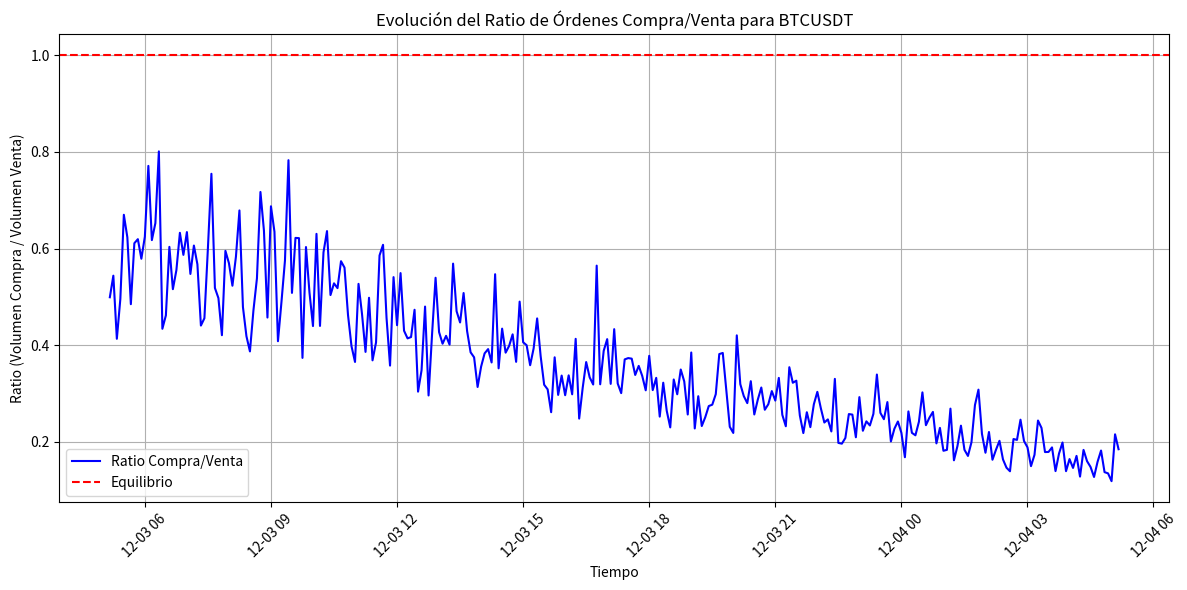
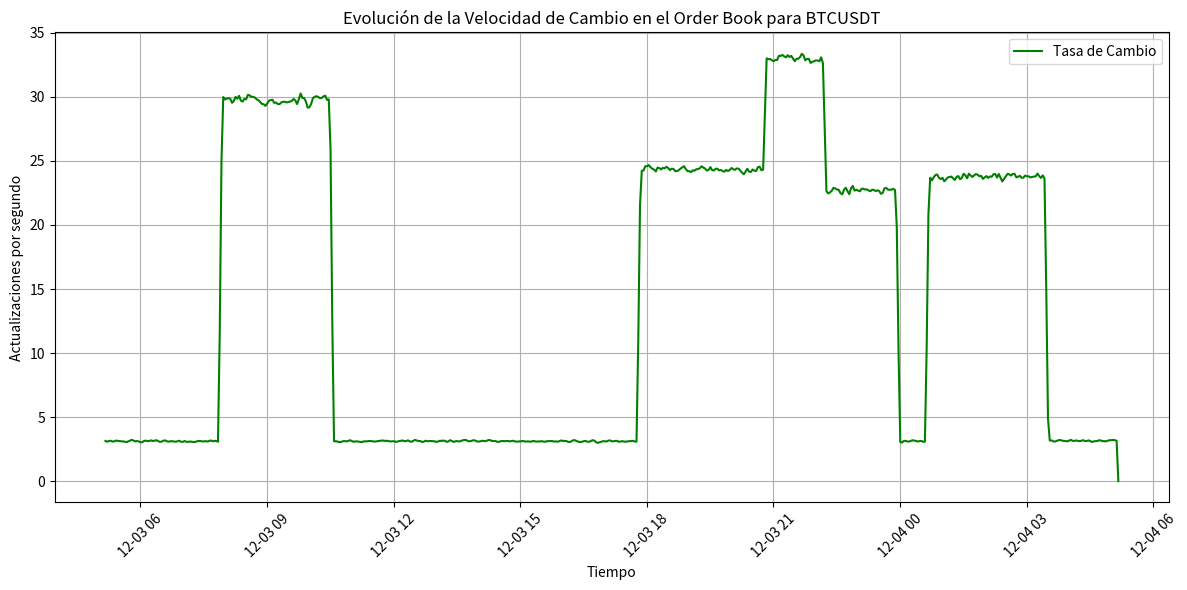
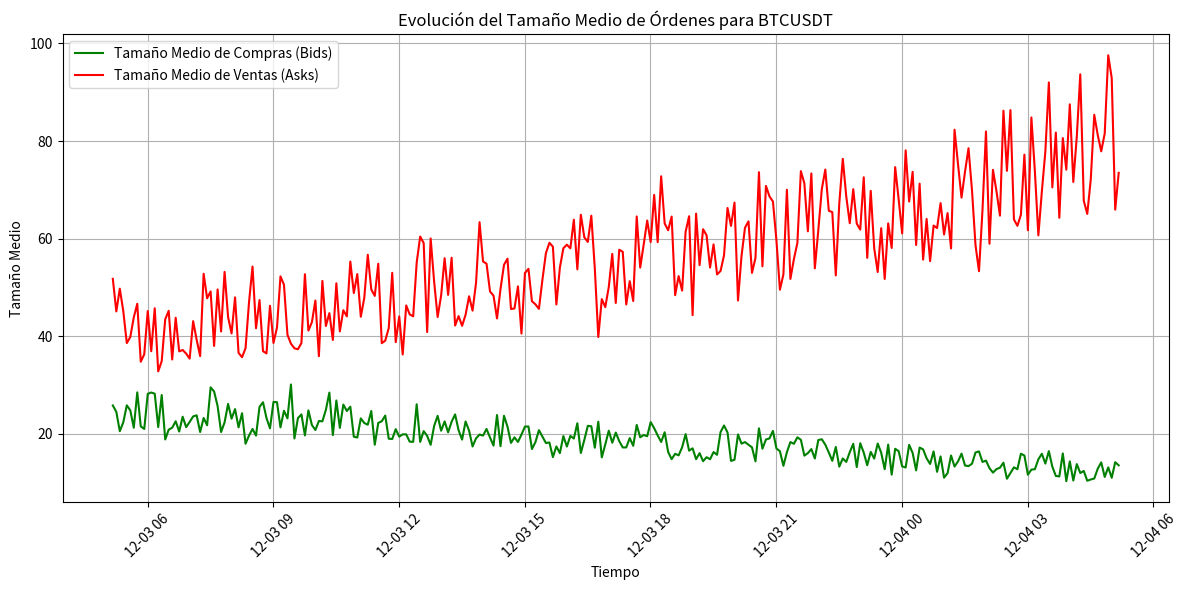
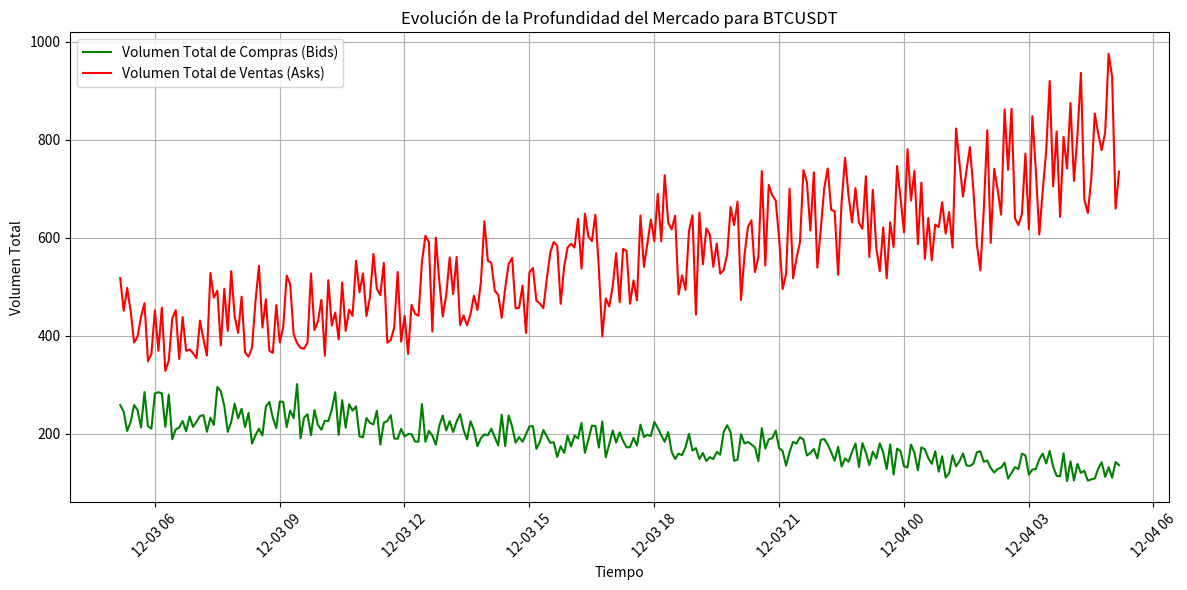
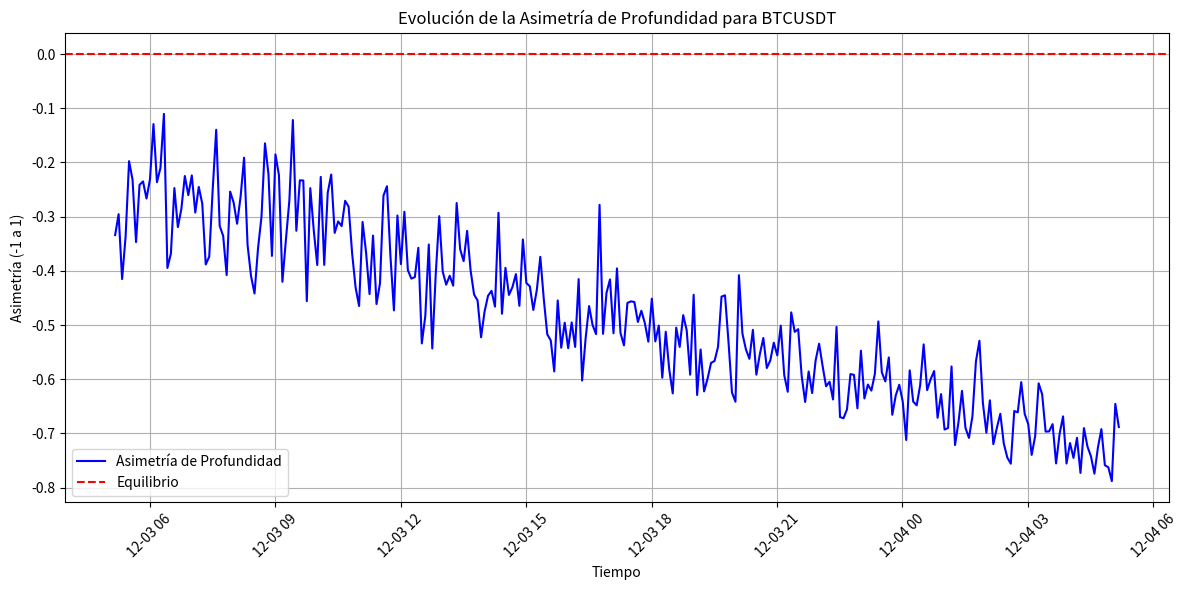
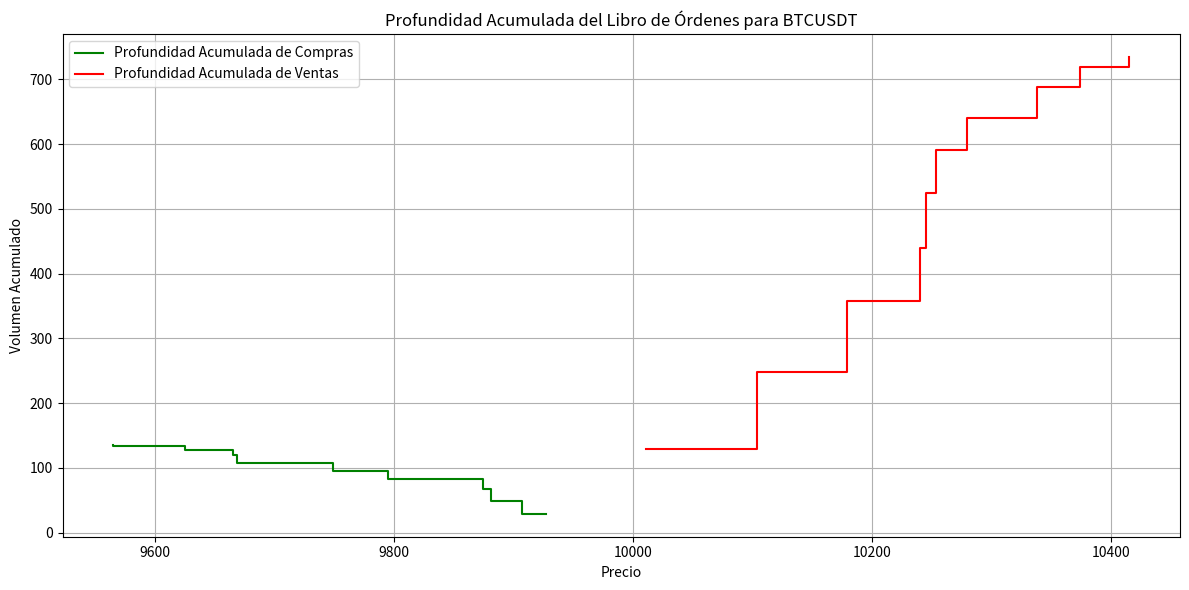
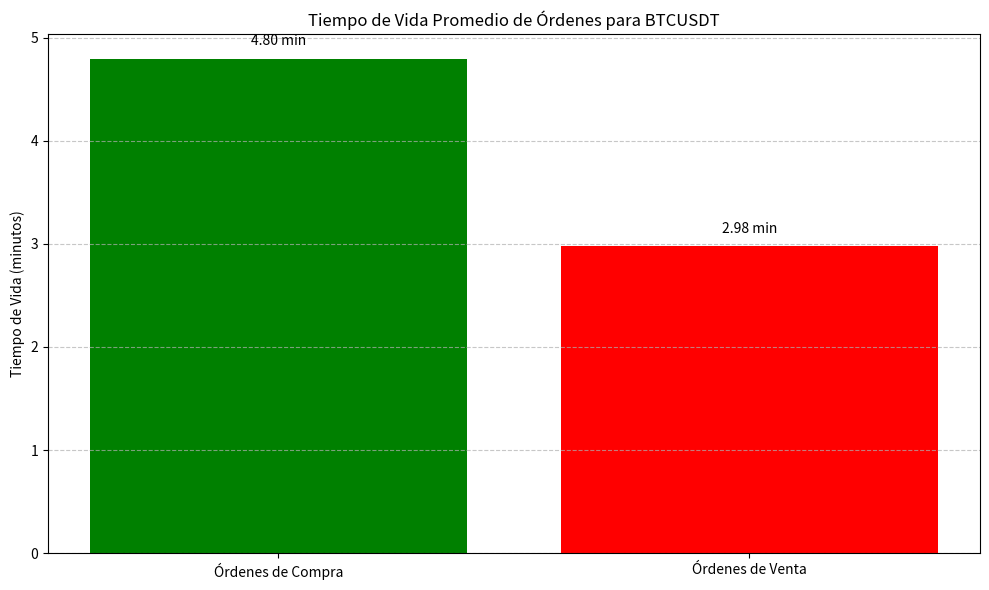
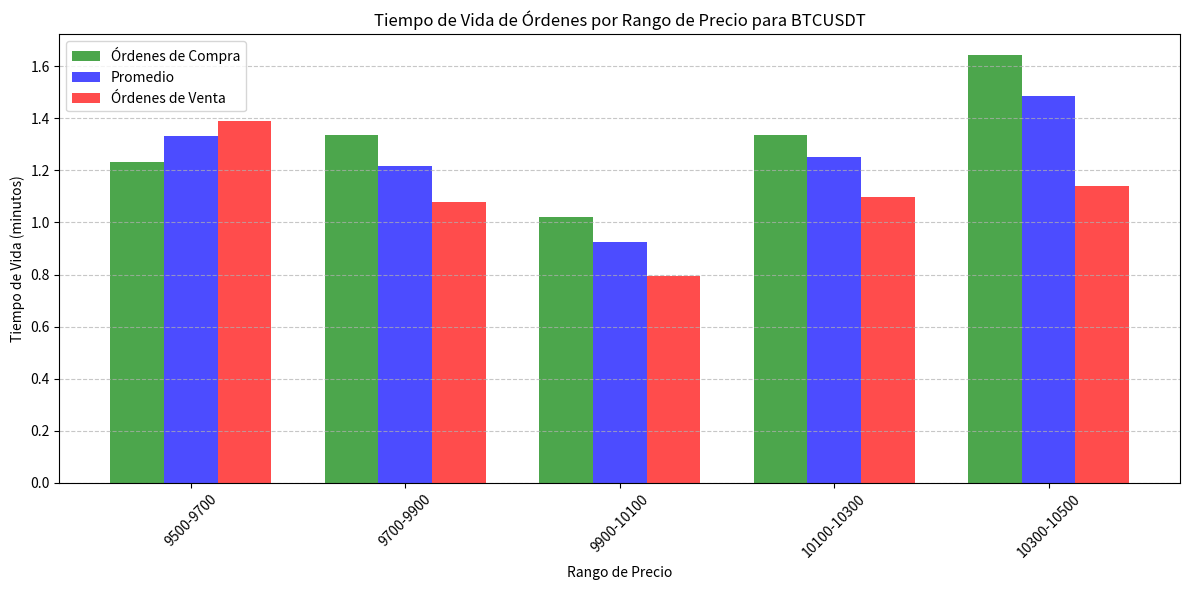

These figures' Python source, in order:
import argparse
from datetime import datetime, timedelta
import matplotlib.pyplot as plt
import numpy as np
import json
import random
import os
from typing import Dict, List, Tuple, Optional


class MockOrderBookData:
    """
    Clase para generar datos simulados del libro de órdenes para demostrar
    la funcionalidad de análisis sin necesidad de una conexión a ClickHouse.
    """
    
    def __init__(self, symbol: str, start_time: datetime, end_time: datetime, interval_minutes: int = 5):
        """
        Inicializa el generador de datos simulados.
        
        Args:
            symbol: Símbolo del par de trading
            start_time: Tiempo de inicio para la simulación
            end_time: Tiempo de fin para la simulación
            interval_minutes: Intervalo en minutos entre cada punto de datos
        """
        self.symbol = symbol
        self.start_time = start_time
        self.end_time = end_time
        self.interval_minutes = interval_minutes
        self.data = self._generate_data()
        self.updates_data = self._generate_updates_data()
    
    def _generate_data(self):
        """
        Genera datos simulados del libro de órdenes.
        
        Returns:
            Dict: Datos simulados organizados por timestamp
        """
        data = {}
        current_time = self.start_time
        
        # Parámetros base para la simulación
        base_bid_volume = random.uniform(100, 500)
        base_ask_volume = random.uniform(100, 500)
        trend = random.choice([-1, 1])  # Tendencia alcista (1) o bajista (-1)
        
        while current_time <= self.end_time:
            # Simular variaciones en los volúmenes
            time_factor = (current_time - self.start_time).total_seconds() / (self.end_time - self.start_time).total_seconds()
            trend_factor = 1 + (0.5 * trend * time_factor)
            
            # Añadir algo de ruido aleatorio
            noise_bid = random.uniform(0.8, 1.2)
            noise_ask = random.uniform(0.8, 1.2)
            
            # Calcular volúmenes para este punto de tiempo
            bid_volume = base_bid_volume * trend_factor * noise_bid
            ask_volume = base_ask_volume / trend_factor * noise_ask
            
            # Generar niveles de precios y cantidades
            num_levels = 10
            bid_prices = [random.uniform(9500, 10000) for _ in range(num_levels)]
            bid_prices.sort(reverse=True)  # Ordenar de mayor a menor (bids)
            
            ask_prices = [random.uniform(10001, 10500) for _ in range(num_levels)]
            ask_prices.sort()  # Ordenar de menor a mayor (asks)
            
            # Distribuir el volumen total entre los niveles
            bid_quantities = self._distribute_volume(bid_volume, num_levels)
            ask_quantities = self._distribute_volume(ask_volume, num_levels)
            
            # Guardar los datos para este punto de tiempo
            data[current_time] = {
                'bids_price': bid_prices,
                'bids_quantity': bid_quantities,
                'asks_price': ask_prices,
                'asks_quantity': ask_quantities,
                'last_update_id': int((current_time - datetime(1970, 1, 1)).total_seconds() * 1000)
            }
            
            # Avanzar al siguiente punto de tiempo
            current_time += timedelta(minutes=self.interval_minutes)
        
        return data
    
    def _generate_updates_data(self):
        """
        Genera datos simulados de actualizaciones del libro de órdenes.
        Simula el flujo de actualizaciones incrementales que llegarían a través del WebSocket.
        
        Returns:
            Dict: Datos de actualizaciones simulados organizados por timestamp
        """
        updates_data = {}
        
        # Generar actualizaciones con mayor granularidad (cada 1 segundo)
        current_time = self.start_time
        
        # Parámetros para simular patrones en la velocidad de cambio
        base_updates_per_second = random.uniform(2, 8)  # Nivel base de actualizaciones
        volatility_periods = []  # Períodos de alta volatilidad
        
        # Generar algunos períodos de alta volatilidad aleatoriamente
        total_duration = (self.end_time - self.start_time).total_seconds()
        num_volatility_periods = random.randint(2, 5)
        
        for _ in range(num_volatility_periods):
            start_pct = random.uniform(0.1, 0.9)
            duration_pct = random.uniform(0.05, 0.2)
            intensity = random.uniform(3, 10)  # Multiplicador de actualizaciones
            
            start_offset = total_duration * start_pct
            duration = total_duration * duration_pct
            
            volatility_periods.append({
                'start': self.start_time + timedelta(seconds=start_offset),
                'end': self.start_time + timedelta(seconds=start_offset + duration),
                'intensity': intensity
            })
        
        # Generar actualizaciones segundo a segundo
        while current_time <= self.end_time:
            # Verificar si estamos en un período de alta volatilidad
            in_volatility_period = False
            intensity_multiplier = 1.0
            
            for period in volatility_periods:
                if period['start'] <= current_time <= period['end']:
                    in_volatility_period = True
                    intensity_multiplier = period['intensity']
                    break
            
            # Calcular número de actualizaciones para este segundo
            if in_volatility_period:
                # Alta volatilidad: más actualizaciones y más variabilidad
                updates = int(base_updates_per_second * intensity_multiplier * random.uniform(0.8, 1.2))
            else:
                # Volatilidad normal
                updates = int(base_updates_per_second * random.uniform(0.7, 1.3))
            
            updates_data[current_time] = updates
            
            # Avanzar al siguiente segundo
            current_time += timedelta(seconds=1)
        
        return updates_data
    
    def _distribute_volume(self, total_volume: float, num_levels: int) -> List[float]:
        """
        Distribuye el volumen total entre varios niveles de precio,
        con más volumen en los niveles más cercanos al precio medio.
        
        Args:
            total_volume: Volumen total a distribuir
            num_levels: Número de niveles de precio
            
        Returns:
            List[float]: Lista de volúmenes distribuidos
        """
        # Crear una distribución que favorezca los primeros niveles
        weights = np.linspace(1.0, 0.1, num_levels)
        weights = weights / weights.sum()
        
        # Distribuir el volumen según los pesos
        volumes = [total_volume * w for w in weights]
        
        # Añadir algo de ruido
        volumes = [v * random.uniform(0.8, 1.2) for v in volumes]
        
        return volumes
    
    def get_snapshot(self, timestamp: datetime) -> Optional[Dict]:
        """
        Obtiene un snapshot del libro de órdenes para un timestamp específico.
        
        Args:
            timestamp: Momento específico para obtener el snapshot
            
        Returns:
            Optional[Dict]: Datos del snapshot o None si no hay datos para ese timestamp
        """
        # Encontrar el timestamp más cercano
        closest_time = min(self.data.keys(), key=lambda x: abs((x - timestamp).total_seconds()))
        
        # Si la diferencia es mayor que el intervalo, devolver None
        if abs((closest_time - timestamp).total_seconds()) > self.interval_minutes * 60:
            return None
        
        return self.data[closest_time]
    
    def get_updates_count(self, start_time: datetime, end_time: datetime) -> int:
        """
        Obtiene el número de actualizaciones del libro de órdenes en un intervalo de tiempo.
        
        Args:
            start_time: Tiempo de inicio del intervalo
            end_time: Tiempo de fin del intervalo
            
        Returns:
            int: Número de actualizaciones en el intervalo
        """
        count = 0
        
        for timestamp, updates in self.updates_data.items():
            if start_time <= timestamp <= end_time:
                count += updates
        
        return count
    
    def get_market_depth_history(self, symbol: str = None, start_time: datetime = None, end_time: datetime = None,
                               interval_minutes: int = 5, depth_levels: int = 10) -> Dict[datetime, Dict[str, float]]:
        """
        Simula el historial de profundidad del mercado a lo largo del tiempo.
        """
        # Generar datos simulados
        current_time = self.start_time
        results = {}
        
        while current_time <= self.end_time:
            # Generar datos de profundidad para este punto de tiempo
            depth_data = self.get_market_depth(symbol, current_time, depth_levels=depth_levels)
            
            # Simplificar los resultados para el historial (omitir los niveles detallados)
            simplified_metrics = {
                'total_bid_volume': depth_data['total_bid_volume'],
                'total_ask_volume': depth_data['total_ask_volume'],
                'total_volume': depth_data['total_volume'],
                'bid_vwap': depth_data['bid_vwap'],
                'ask_vwap': depth_data['ask_vwap'],
                'spread': depth_data['spread'],
                'spread_percentage': depth_data['spread_percentage'],
                'depth_asymmetry': depth_data['depth_asymmetry']
            }
            
            results[current_time] = simplified_metrics
            current_time += timedelta(minutes=interval_minutes)
        
        return results
    
    def estimate_order_lifetime(self, symbol: str = None, start_time: datetime = None, end_time: datetime = None,
                              price_levels: int = 10, min_volume_threshold: float = 0.1) -> Dict[str, float]:
        """
        Simula la estimación del tiempo de vida promedio de las órdenes en el libro de órdenes.
        """
        # Generar datos simulados
        # En un caso real, esto analizaría cómo cambian los volúmenes en niveles de precio específicos
        
        # Simular tiempos de vida diferentes para órdenes de compra y venta
        # Valores típicos: entre 30 segundos y 30 minutos (1800 segundos)
        bid_lifetimes = np.random.exponential(scale=300, size=100)  # Media de 5 minutos
        ask_lifetimes = np.random.exponential(scale=180, size=100)  # Media de 3 minutos
        
        # Limitar valores extremos
        bid_lifetimes = np.clip(bid_lifetimes, 10, 3600)  # Entre 10 segundos y 1 hora
        ask_lifetimes = np.clip(ask_lifetimes, 10, 3600)
        
        # Combinar todos los tiempos de vida
        all_lifetimes = np.concatenate([bid_lifetimes, ask_lifetimes])
        
        # Calcular estadísticas
        avg_lifetime = np.mean(all_lifetimes)
        median_lifetime = np.median(all_lifetimes)
        max_lifetime = np.max(all_lifetimes)
        min_lifetime = np.min(all_lifetimes)
        
        bid_avg_lifetime = np.mean(bid_lifetimes)
        ask_avg_lifetime = np.mean(ask_lifetimes)
        
        return {
            'avg_order_lifetime_seconds': float(avg_lifetime),
            'median_order_lifetime_seconds': float(median_lifetime),
            'max_order_lifetime_seconds': float(max_lifetime),
            'min_order_lifetime_seconds': float(min_lifetime),
            'bid_avg_lifetime_seconds': float(bid_avg_lifetime),
            'ask_avg_lifetime_seconds': float(ask_avg_lifetime),
            'total_orders_tracked': len(all_lifetimes),
            'bid_orders_tracked': len(bid_lifetimes),
            'ask_orders_tracked': len(ask_lifetimes)
        }
    
    def get_order_lifetime_by_price_range(self, symbol: str = None, start_time: datetime = None, end_time: datetime = None,
                                        price_ranges: List[Tuple[float, float]] = None) -> Dict[str, Dict[str, float]]:
        """
        Simula el análisis del tiempo de vida de las órdenes por rangos de precio.
        """
        # Si no se proporcionan rangos de precio, crear algunos simulados
        if not price_ranges:
            # Simular rangos de precio alrededor del precio medio
            mid_price = 10000.0  # Precio medio simulado
            range_size = 200.0   # Tamaño de cada rango
            
            price_ranges = [
                (mid_price - 2.5 * range_size + i * range_size, mid_price - 2.5 * range_size + (i + 1) * range_size)
                for i in range(5)
            ]
        
        results = {}
        
        # Para cada rango de precio, generar estadísticas simuladas
        for i, (min_price, max_price) in enumerate(price_ranges):
            range_name = f"range_{i+1}_{min_price:.2f}_{max_price:.2f}"
            
            # Simular tiempos de vida diferentes según la distancia al precio medio
            # Las órdenes más cercanas al precio medio tienden a tener tiempos de vida más cortos
            distance_from_mid = abs(((min_price + max_price) / 2) - 10000.0)
            scale_factor = 60 + distance_from_mid / 10  # Más lejos = más tiempo de vida
            
            # Generar tiempos de vida simulados
            bid_count = np.random.randint(50, 150)
            ask_count = np.random.randint(50, 150)
            
            bid_lifetimes = np.random.exponential(scale=scale_factor, size=bid_count)
            ask_lifetimes = np.random.exponential(scale=scale_factor * 0.8, size=ask_count)  # Ventas más rápidas
            
            # Limitar valores extremos
            bid_lifetimes = np.clip(bid_lifetimes, 5, 3600)
            ask_lifetimes = np.clip(ask_lifetimes, 5, 3600)
            
            all_lifetimes = np.concatenate([bid_lifetimes, ask_lifetimes])
            
            if len(all_lifetimes) > 0:
                avg_lifetime = np.mean(all_lifetimes)
                median_lifetime = np.median(all_lifetimes)
                bid_avg = np.mean(bid_lifetimes) if len(bid_lifetimes) > 0 else 0
                ask_avg = np.mean(ask_lifetimes) if len(ask_lifetimes) > 0 else 0
                
                results[range_name] = {
                    'min_price': float(min_price),
                    'max_price': float(max_price),
                    'avg_lifetime_seconds': float(avg_lifetime),
                    'median_lifetime_seconds': float(median_lifetime),
                    'bid_avg_lifetime_seconds': float(bid_avg),
                    'ask_avg_lifetime_seconds': float(ask_avg),
                    'total_orders': int(len(all_lifetimes)),
                    'bid_orders': int(len(bid_lifetimes)),
                    'ask_orders': int(len(ask_lifetimes))
                }
            else:
                results[range_name] = {
                    'min_price': float(min_price),
                    'max_price': float(max_price),
                    'avg_lifetime_seconds': 0.0,
                    'median_lifetime_seconds': 0.0,
                    'bid_avg_lifetime_seconds': 0.0,
                    'ask_avg_lifetime_seconds': 0.0,
                    'total_orders': 0,
                    'bid_orders': 0,
                    'ask_orders': 0
                }
        
        return results


class OrderBookAnalyzer:
    """
    Clase para realizar análisis avanzados sobre los datos del libro de órdenes (LOB).
    Esta versión trabaja con datos simulados para demostración.
    """
    
    def __init__(self, mock_data: MockOrderBookData):
        """
        Inicializa el analizador con datos simulados.
        
        Args:
            mock_data: Objeto con datos simulados del libro de órdenes
        """
        self.data = mock_data
    
    def get_buy_sell_ratio(self, timestamp: Optional[datetime] = None) -> float:
        """
        Calcula el ratio entre el volumen total de órdenes de compra (bids) y de venta (asks).
        
        Args:
            timestamp: Momento específico para el cálculo. Si es None, se usa el último snapshot disponible.
            
        Returns:
            float: Ratio de volumen de compra/venta (>1 indica más presión compradora, <1 más presión vendedora)
        """
        if timestamp is None:
            timestamp = max(self.data.data.keys())
        
        snapshot = self.data.get_snapshot(timestamp)
        if not snapshot:
            raise ValueError(f"No se encontraron datos para el timestamp {timestamp}")
        
        # Calcular el volumen total de bids (compra) y asks (venta)
        total_bid_volume = sum(float(q) for q in snapshot['bids_quantity'])
        total_ask_volume = sum(float(q) for q in snapshot['asks_quantity'])
        
        # Evitar división por cero
        if total_ask_volume == 0:
            return float('inf')  # Infinito si no hay órdenes de venta
        
        # Calcular el ratio
        buy_sell_ratio = total_bid_volume / total_ask_volume
        
        return buy_sell_ratio
    
    def get_buy_sell_ratio_history(self) -> Dict[datetime, float]:
        """
        Calcula el ratio de compra/venta para todos los puntos de tiempo disponibles.
        
        Returns:
            Dict[datetime, float]: Diccionario con timestamps como claves y ratios como valores
        """
        results = {}
        
        for timestamp in self.data.data.keys():
            try:
                ratio = self.get_buy_sell_ratio(timestamp)
                results[timestamp] = ratio
            except ValueError:
                # Si hay algún error, continuamos con el siguiente punto
                pass
        
        return results
    
    def get_imbalance_score(self, timestamp: Optional[datetime] = None, depth_levels: int = 10) -> float:
        """
        Calcula una puntuación de desequilibrio ponderada que da más importancia a las órdenes
        cercanas al precio medio.
        
        Args:
            timestamp: Momento específico para el cálculo
            depth_levels: Número de niveles de profundidad a considerar
            
        Returns:
            float: Puntuación de desequilibrio (-1 a 1, donde valores positivos indican presión compradora)
        """
        if timestamp is None:
            timestamp = max(self.data.data.keys())
        
        snapshot = self.data.get_snapshot(timestamp)
        if not snapshot:
            raise ValueError(f"No se encontraron datos para el timestamp {timestamp}")
        
        # Limitar el análisis a los primeros depth_levels niveles
        bids_quantity = snapshot['bids_quantity'][:depth_levels] if len(snapshot['bids_quantity']) > depth_levels else snapshot['bids_quantity']
        asks_quantity = snapshot['asks_quantity'][:depth_levels] if len(snapshot['asks_quantity']) > depth_levels else snapshot['asks_quantity']
        
        # Crear pesos que den más importancia a las órdenes cercanas al precio medio
        weights = np.linspace(1.0, 0.1, len(bids_quantity)) if bids_quantity else []
        
        # Calcular volúmenes ponderados
        weighted_bid_volume = sum(float(q) * w for q, w in zip(bids_quantity, weights))
        weighted_ask_volume = sum(float(q) * w for q, w in zip(asks_quantity, weights))
        
        total_volume = weighted_bid_volume + weighted_ask_volume
        
        # Evitar división por cero
        if total_volume == 0:
            return 0.0
        
        # Calcular puntuación de desequilibrio normalizada entre -1 y 1
        imbalance = (weighted_bid_volume - weighted_ask_volume) / total_volume
        
        return imbalance
    
    def get_order_book_change_rate(self, start_time: datetime, end_time: datetime, interval_seconds: int = 60) -> Dict[str, float]:
        """
        Calcula la velocidad de cambio en el libro de órdenes (número de actualizaciones por intervalo).
        
        Args:
            start_time: Tiempo de inicio para el análisis
            end_time: Tiempo de fin para el análisis
            interval_seconds: Intervalo en segundos para calcular la tasa de cambio
            
        Returns:
            Dict[str, float]: Diccionario con métricas de velocidad de cambio
        """
        # Contar el número de actualizaciones en el período especificado
        total_updates = self.data.get_updates_count(start_time, end_time)
        
        if total_updates == 0:
            raise ValueError(f"No se encontraron actualizaciones en el rango de tiempo especificado")
        
        # Calcular la duración total en segundos
        duration_seconds = (end_time - start_time).total_seconds()
        
        # Calcular actualizaciones por segundo
        updates_per_second = total_updates / duration_seconds if duration_seconds > 0 else 0
        
        # Calcular actualizaciones por intervalo
        updates_per_interval = updates_per_second * interval_seconds
        
        # Calcular el número de intervalos
        num_intervals = max(1, int(duration_seconds / interval_seconds))
        
        # Obtener estadísticas más detalladas por intervalos
        interval_stats = []
        current_start = start_time
        
        for _ in range(num_intervals):
            current_end = current_start + timedelta(seconds=interval_seconds)
            if current_end > end_time:
                current_end = end_time
                
            # Contar actualizaciones en este intervalo
            interval_count = self.data.get_updates_count(current_start, current_end)
            
            if interval_count > 0:
                interval_stats.append(interval_count)
            
            current_start = current_end
        
        # Calcular estadísticas de los intervalos
        max_updates = max(interval_stats) if interval_stats else 0
        min_updates = min(interval_stats) if interval_stats else 0
        avg_updates = sum(interval_stats) / len(interval_stats) if interval_stats else 0
        
        # Devolver resultados
        return {
            'total_updates': total_updates,
            'duration_seconds': duration_seconds,
            'updates_per_second': updates_per_second,
            'updates_per_interval': updates_per_interval,
            'max_updates_in_interval': max_updates,
            'min_updates_in_interval': min_updates,
            'avg_updates_in_interval': avg_updates,
            'num_intervals_analyzed': len(interval_stats)
        }
    
    def get_order_book_change_rate_history(self, start_time: datetime, end_time: datetime, window_minutes: int = 5) -> Dict[datetime, float]:
        """
        Calcula la velocidad de cambio en el libro de órdenes a lo largo del tiempo.
        
        Args:
            start_time: Tiempo de inicio para el análisis
            end_time: Tiempo de fin para el análisis
            window_minutes: Tamaño de la ventana deslizante en minutos
            
        Returns:
            Dict[datetime, float]: Diccionario con timestamps como claves y tasas de cambio como valores
        """
        # Convertir minutos a segundos
        window_seconds = window_minutes * 60
        
        # Calcular los puntos de tiempo para el análisis
        current_time = start_time
        results = {}
        
        while current_time <= end_time:
            window_end = current_time + timedelta(seconds=window_seconds)
            if window_end > end_time:
                window_end = end_time
            
            try:
                # Contar actualizaciones en esta ventana
                updates_count = self.data.get_updates_count(current_time, window_end)
                
                if updates_count > 0:
                    # Calcular la duración real de la ventana en segundos
                    window_duration = (window_end - current_time).total_seconds()
                    
                    # Calcular actualizaciones por segundo en esta ventana
                    updates_per_second = updates_count / window_duration if window_duration > 0 else 0
                    
                    results[current_time] = updates_per_second
            except Exception:
                # Si hay algún error, continuamos con el siguiente punto
                pass
            
            # Avanzar al siguiente punto de tiempo (con un solapamiento del 50%)
            current_time += timedelta(seconds=window_seconds // 2)
        
        return results
    
    def analyze_order_book_volatility(self, start_time: datetime, end_time: datetime, window_minutes: int = 5) -> Dict[str, float]:
        """
        Analiza la volatilidad del libro de órdenes basándose en la variación de la velocidad de cambio.
        
        Args:
            start_time: Tiempo de inicio para el análisis
            end_time: Tiempo de fin para el análisis
            window_minutes: Tamaño de la ventana deslizante en minutos
            
        Returns:
            Dict[str, float]: Diccionario con métricas de volatilidad
        """
        # Obtener el historial de tasas de cambio
        change_rate_history = self.get_order_book_change_rate_history(start_time, end_time, window_minutes)
        
        if not change_rate_history:
            raise ValueError(f"No se encontraron suficientes datos para analizar la volatilidad del libro de órdenes")
        
        # Extraer las tasas de cambio
        rates = list(change_rate_history.values())
        
        # Calcular estadísticas
        avg_rate = sum(rates) / len(rates)
        max_rate = max(rates)
        min_rate = min(rates)
        
        # Calcular la desviación estándar (medida de volatilidad)
        variance = sum((r - avg_rate) ** 2 for r in rates) / len(rates)
        std_dev = variance ** 0.5
        
        # Calcular el coeficiente de variación (volatilidad normalizada)
        cv = std_dev / avg_rate if avg_rate > 0 else 0
        
        # Calcular la tasa de cambio relativa (max/min)
        relative_change = max_rate / min_rate if min_rate > 0 else float('inf')
        
        # Devolver resultados
        return {
            'avg_updates_per_second': avg_rate,
            'max_updates_per_second': max_rate,
            'min_updates_per_second': min_rate,
            'std_dev': std_dev,
            'coefficient_of_variation': cv,
            'relative_change': relative_change,
            'num_windows_analyzed': len(rates)
        }
    
    def get_average_order_size(self, timestamp: Optional[datetime] = None, side: str = 'both') -> Dict[str, float]:
        """
        Calcula el tamaño medio de las órdenes en el libro de órdenes.
        
        Args:
            timestamp: Momento específico para el cálculo. Si es None, se usa el último snapshot disponible.
            side: Lado del libro a analizar ('bid', 'ask', o 'both')
            
        Returns:
            Dict[str, float]: Diccionario con tamaños medios de órdenes para cada lado
        """
        if timestamp is None:
            timestamp = max(self.data.data.keys())
        
        snapshot = self.data.get_snapshot(timestamp)
        if not snapshot:
            raise ValueError(f"No se encontraron datos para el timestamp {timestamp}")
        
        # Calcular tamaño medio de órdenes de compra (bids)
        bid_avg_size = 0
        if side in ['bid', 'both'] and snapshot['bids_quantity']:
            bid_avg_size = sum(float(q) for q in snapshot['bids_quantity']) / len(snapshot['bids_quantity'])
        
        # Calcular tamaño medio de órdenes de venta (asks)
        ask_avg_size = 0
        if side in ['ask', 'both'] and snapshot['asks_quantity']:
            ask_avg_size = sum(float(q) for q in snapshot['asks_quantity']) / len(snapshot['asks_quantity'])
        
        # Calcular tamaño medio combinado si se solicitan ambos lados
        combined_avg_size = 0
        if side == 'both' and (snapshot['bids_quantity'] or snapshot['asks_quantity']):
            total_quantity = sum(float(q) for q in snapshot['bids_quantity']) + sum(float(q) for q in snapshot['asks_quantity'])
            total_orders = len(snapshot['bids_quantity']) + len(snapshot['asks_quantity'])
            combined_avg_size = total_quantity / total_orders if total_orders > 0 else 0
        
        # Devolver resultados
        return {
            'bid_avg_size': bid_avg_size,
            'ask_avg_size': ask_avg_size,
            'combined_avg_size': combined_avg_size
        }
    
    def get_average_order_size_history(self, side: str = 'both') -> Dict[datetime, Dict[str, float]]:
        """
        Calcula el tamaño medio de las órdenes a lo largo del tiempo.
        
        Args:
            side: Lado del libro a analizar ('bid', 'ask', o 'both')
            
        Returns:
            Dict[datetime, Dict[str, float]]: Diccionario con timestamps como claves y tamaños medios como valores
        """
        results = {}
        
        for timestamp in self.data.data.keys():
            try:
                avg_sizes = self.get_average_order_size(timestamp, side)
                results[timestamp] = avg_sizes
            except ValueError:
                # Si hay algún error, continuamos con el siguiente punto
                pass
        
        return results
    
    def get_market_depth(self, timestamp: Optional[datetime] = None, depth_levels: int = 10) -> Dict[str, float]:
        """
        Calcula la profundidad del mercado, que es el volumen total de órdenes
        en el libro de órdenes a diferentes niveles de precio.
        
        Args:
            timestamp: Momento específico para el cálculo. Si es None, se usa el último snapshot disponible.
            depth_levels: Número de niveles de profundidad a considerar
            
        Returns:
            Dict[str, float]: Diccionario con métricas de profundidad del mercado
        """
        if timestamp is None:
            timestamp = max(self.data.data.keys())
        
        snapshot = self.data.get_snapshot(timestamp)
        if not snapshot:
            raise ValueError(f"No se encontraron datos para el timestamp {timestamp}")
        
        # Limitar el análisis a los primeros depth_levels niveles
        bids_price = snapshot['bids_price'][:depth_levels] if len(snapshot['bids_price']) > depth_levels else snapshot['bids_price']
        bids_quantity = snapshot['bids_quantity'][:depth_levels] if len(snapshot['bids_quantity']) > depth_levels else snapshot['bids_quantity']
        asks_price = snapshot['asks_price'][:depth_levels] if len(snapshot['asks_price']) > depth_levels else snapshot['asks_price']
        asks_quantity = snapshot['asks_quantity'][:depth_levels] if len(snapshot['asks_quantity']) > depth_levels else snapshot['asks_quantity']
        
        # Calcular el volumen total en los niveles especificados
        total_bid_volume = sum(float(q) for q in bids_quantity)
        total_ask_volume = sum(float(q) for q in asks_quantity)
        total_volume = total_bid_volume + total_ask_volume
        
        # Calcular el precio medio ponderado por volumen (VWAP) para bids y asks
        bid_vwap = sum(float(p) * float(q) for p, q in zip(bids_price, bids_quantity)) / total_bid_volume if total_bid_volume > 0 else 0
        ask_vwap = sum(float(p) * float(q) for p, q in zip(asks_price, asks_quantity)) / total_ask_volume if total_ask_volume > 0 else 0
        
        # Calcular el spread medio (diferencia entre el mejor precio de compra y venta)
        best_bid = float(bids_price[0]) if bids_price else 0
        best_ask = float(asks_price[0]) if asks_price else 0
        spread = best_ask - best_bid if best_bid > 0 and best_ask > 0 else 0
        spread_percentage = (spread / best_bid) * 100 if best_bid > 0 else 0
        
        # Calcular la profundidad acumulada a diferentes niveles
        bid_depth_levels = {}
        ask_depth_levels = {}
        
        # Profundidad acumulada para bids
        cumulative_bid_volume = 0
        for i, (price, quantity) in enumerate(zip(bids_price, bids_quantity)):
            level = i + 1
            cumulative_bid_volume += float(quantity)
            bid_depth_levels[f"level_{level}"] = {
                "price": float(price),
                "volume": float(quantity),
                "cumulative_volume": cumulative_bid_volume
            }
        
        # Profundidad acumulada para asks
        cumulative_ask_volume = 0
        for i, (price, quantity) in enumerate(zip(asks_price, asks_quantity)):
            level = i + 1
            cumulative_ask_volume += float(quantity)
            ask_depth_levels[f"level_{level}"] = {
                "price": float(price),
                "volume": float(quantity),
                "cumulative_volume": cumulative_ask_volume
            }
        
        # Calcular la asimetría de la profundidad (qué lado tiene más volumen)
        depth_asymmetry = (total_bid_volume - total_ask_volume) / (total_bid_volume + total_ask_volume) if (total_bid_volume + total_ask_volume) > 0 else 0
        
        # Devolver resultados
        return {
            'total_bid_volume': total_bid_volume,
            'total_ask_volume': total_ask_volume,
            'total_volume': total_volume,
            'bid_vwap': bid_vwap,
            'ask_vwap': ask_vwap,
            'best_bid': best_bid,
            'best_ask': best_ask,
            'spread': spread,
            'spread_percentage': spread_percentage,
            'depth_asymmetry': depth_asymmetry,
            'bid_depth_levels': bid_depth_levels,
            'ask_depth_levels': ask_depth_levels
        }
    
    def get_market_depth_history(self, depth_levels: int = 10) -> Dict[datetime, Dict[str, float]]:
        """
        Calcula la profundidad del mercado a lo largo del tiempo.
        
        Args:
            depth_levels: Número de niveles de profundidad a considerar
            
        Returns:
            Dict[datetime, Dict[str, float]]: Diccionario con timestamps como claves y métricas de profundidad como valores
        """
        results = {}
        
        for timestamp in self.data.data.keys():
            try:
                depth_metrics = self.get_market_depth(timestamp, depth_levels)
                
                # Simplificar los resultados para el historial (omitir los niveles detallados)
                simplified_metrics = {
                    'total_bid_volume': depth_metrics['total_bid_volume'],
                    'total_ask_volume': depth_metrics['total_ask_volume'],
                    'total_volume': depth_metrics['total_volume'],
                    'bid_vwap': depth_metrics['bid_vwap'],
                    'ask_vwap': depth_metrics['ask_vwap'],
                    'spread': depth_metrics['spread'],
                    'spread_percentage': depth_metrics['spread_percentage'],
                    'depth_asymmetry': depth_metrics['depth_asymmetry']
                }
                
                results[timestamp] = simplified_metrics
            except ValueError:
                # Si hay algún error, continuamos con el siguiente punto
                pass
        
        return results
    
    def get_order_lifetime(self, symbol: str = None, start_time: datetime = None, end_time: datetime = None,
                          price_levels: int = 10, min_volume_threshold: float = 0.1) -> Dict[str, float]:
        """
        Simula la estimación del tiempo de vida promedio de las órdenes en el libro de órdenes.
        """
        return self.data.estimate_order_lifetime(symbol, start_time, end_time, price_levels, min_volume_threshold)
    
    def get_order_lifetime_by_price_range(self, symbol: str = None, start_time: datetime = None, end_time: datetime = None,
                                        price_ranges: List[Tuple[float, float]] = None) -> Dict[str, Dict[str, float]]:
        """
        Simula el análisis del tiempo de vida de las órdenes por rangos de precio.
        """
        return self.data.get_order_lifetime_by_price_range(symbol, start_time, end_time, price_ranges)


def save_results_to_file(symbol: str, ratio_history: Dict[datetime, float], imbalance: float, 
                        change_rate_stats: Dict[str, float], volatility: Dict[str, float],
                        avg_order_sizes: Dict[str, float] = None, market_depth: Dict[str, float] = None,
                        order_lifetime: Dict[str, float] = None, lifetime_by_price: Dict[str, Dict[str, float]] = None):
    """
    Guarda los resultados del análisis en un archivo JSON.
    
    Args:
        symbol: Símbolo del par de trading
        ratio_history: Historial de ratios de compra/venta
        imbalance: Puntuación de desequilibrio actual
        change_rate_stats: Estadísticas de velocidad de cambio
        volatility: Estadísticas de volatilidad
        avg_order_sizes: Tamaños medios de órdenes (opcional)
        market_depth: Métricas de profundidad del mercado (opcional)
        order_lifetime: Métricas de tiempo de vida de las órdenes (opcional)
        lifetime_by_price: Métricas de tiempo de vida por rango de precio (opcional)
    """
    # Convertir los timestamps a strings para poder serializarlos
    ratio_history_str = {ts.isoformat(): val for ts, val in ratio_history.items()}
    
    results = {
        'symbol': symbol,
        'timestamp': datetime.utcnow().isoformat(),
        'buy_sell_ratio_history': ratio_history_str,
        'current_imbalance_score': imbalance,
        'order_book_change_rate': change_rate_stats,
        'order_book_volatility': volatility
    }
    
    if avg_order_sizes:
        results['average_order_sizes'] = avg_order_sizes
    
    if market_depth:
        # Eliminar los niveles detallados para el archivo JSON (son muy extensos)
        simplified_depth = {k: v for k, v in market_depth.items() if k not in ['bid_depth_levels', 'ask_depth_levels']}
        results['market_depth'] = simplified_depth
    
    if order_lifetime:
        results['order_lifetime'] = order_lifetime
    
    if lifetime_by_price:
        results['order_lifetime_by_price'] = lifetime_by_price
    
    # Crear directorio de resultados si no existe
    os.makedirs('results', exist_ok=True)
    
    # Guardar en un archivo con timestamp
    filename = f"results/analysis_{symbol}_{datetime.utcnow().strftime('%Y%m%d_%H%M%S')}.json"
    
    with open(filename, 'w') as f:
        json.dump(results, f, indent=2)
    
    print(f"Resultados guardados en {filename}")


def main():
    parser = argparse.ArgumentParser(description='Análisis del libro de órdenes de Binance')
    parser.add_argument('--symbol', type=str, default='BTCUSDT', help='Símbolo del par de trading')
    parser.add_argument('--days', type=int, default=1, help='Número de días para el análisis histórico')
    args = parser.parse_args()
    
    # Configurar el período de tiempo para el análisis
    end_time = datetime.utcnow()
    start_time = end_time - timedelta(days=args.days)
    
    print(f"Analizando datos para {args.symbol} desde {start_time} hasta {end_time}")
    
    # Crear datos simulados para la demostración
    mock_data = MockOrderBookData(
        symbol=args.symbol,
        start_time=start_time,
        end_time=end_time,
        interval_minutes=5
    )
    
    # Crear el analizador
    analyzer = OrderBookAnalyzer(mock_data)
    
    # 1. Análisis del Ratio de Órdenes Compra/Venta
    print("\n=== Análisis del Ratio de Órdenes Compra/Venta ===")
    
    # Calcular el ratio actual
    current_ratio = analyzer.get_buy_sell_ratio()
    print(f"Ratio actual de compra/venta: {current_ratio:.4f}")
    
    if current_ratio > 1:
        print(f"Interpretación: Hay {current_ratio:.2f}x más volumen en órdenes de compra que de venta")
        print("Esto indica una presión compradora en el mercado.")
    else:
        print(f"Interpretación: Hay {1/current_ratio:.2f}x más volumen en órdenes de venta que de compra")
        print("Esto indica una presión vendedora en el mercado.")
    
    # Calcular el historial de ratios
    ratio_history = analyzer.get_buy_sell_ratio_history()
    
    # Calcular la puntuación de desequilibrio
    imbalance = analyzer.get_imbalance_score()
    print(f"\nPuntuación de desequilibrio: {imbalance:.4f}")
    print("(Un valor positivo indica presión compradora, negativo indica presión vendedora)")
    
    # Visualizar el historial de ratios
    timestamps = list(ratio_history.keys())
    ratios = list(ratio_history.values())
    
    plt.figure(figsize=(12, 6))
    plt.plot(timestamps, ratios, 'b-', label='Ratio Compra/Venta')
    plt.axhline(y=1.0, color='r', linestyle='--', label='Equilibrio')
    plt.title(f'Evolución del Ratio de Órdenes Compra/Venta para {args.symbol}')
    plt.xlabel('Tiempo')
    plt.ylabel('Ratio (Volumen Compra / Volumen Venta)')
    plt.grid(True)
    plt.legend()
    plt.xticks(rotation=45)
    plt.tight_layout()
    
    # Guardar la gráfica
    os.makedirs('results', exist_ok=True)
    plt.savefig(f'results/buy_sell_ratio_{args.symbol}.png')
    print(f"Gráfica guardada en results/buy_sell_ratio_{args.symbol}.png")
    
    # 2. Análisis de la Velocidad de Cambio en el Order Book
    print("\n=== Análisis de la Velocidad de Cambio en el Order Book ===")
    
    # Calcular estadísticas de velocidad de cambio
    change_rate_stats = analyzer.get_order_book_change_rate(start_time, end_time)
    
    print(f"Total de actualizaciones: {change_rate_stats['total_updates']}")
    print(f"Duración del análisis: {change_rate_stats['duration_seconds']:.1f} segundos")
    print(f"Actualizaciones por segundo: {change_rate_stats['updates_per_second']:.2f}")
    print(f"Actualizaciones por minuto: {change_rate_stats['updates_per_second'] * 60:.2f}")
    
    print("\nEstadísticas por intervalos de 60 segundos:")
    print(f"Máximo de actualizaciones en un intervalo: {change_rate_stats['max_updates_in_interval']}")
    print(f"Mínimo de actualizaciones en un intervalo: {change_rate_stats['min_updates_in_interval']}")
    print(f"Promedio de actualizaciones por intervalo: {change_rate_stats['avg_updates_in_interval']:.2f}")
    
    # Obtener el historial de tasas de cambio
    window_minutes = 5
    change_rate_history = analyzer.get_order_book_change_rate_history(start_time, end_time, window_minutes)
    
    # Visualizar el historial de tasas de cambio
    cr_timestamps = list(change_rate_history.keys())
    cr_rates = list(change_rate_history.values())
    
    plt.figure(figsize=(12, 6))
    plt.plot(cr_timestamps, cr_rates, 'g-', label='Tasa de Cambio')
    plt.title(f'Evolución de la Velocidad de Cambio en el Order Book para {args.symbol}')
    plt.xlabel('Tiempo')
    plt.ylabel('Actualizaciones por segundo')
    plt.grid(True)
    plt.legend()
    plt.xticks(rotation=45)
    plt.tight_layout()
    
    # Guardar la gráfica
    plt.savefig(f'results/change_rate_{args.symbol}.png')
    print(f"Gráfica guardada en results/change_rate_{args.symbol}.png")
    
    # Analizar la volatilidad
    volatility = analyzer.analyze_order_book_volatility(start_time, end_time, window_minutes)
    
    print("\nAnálisis de volatilidad del libro de órdenes:")
    print(f"Tasa promedio de actualizaciones: {volatility['avg_updates_per_second']:.2f} por segundo")
    print(f"Desviación estándar: {volatility['std_dev']:.2f}")
    print(f"Coeficiente de variación: {volatility['coefficient_of_variation']:.2f}")
    print(f"Cambio relativo (max/min): {volatility['relative_change']:.2f}x")
    
    # 3. Análisis del Tamaño Medio de Órdenes
    print("\n=== Análisis del Tamaño Medio de Órdenes ===")
    
    # Calcular tamaños medios actuales
    avg_sizes = analyzer.get_average_order_size()
    
    print(f"Tamaño medio de órdenes de compra (bids): {avg_sizes['bid_avg_size']:.2f}")
    print(f"Tamaño medio de órdenes de venta (asks): {avg_sizes['ask_avg_size']:.2f}")
    print(f"Tamaño medio combinado: {avg_sizes['combined_avg_size']:.2f}")
    
    # Calcular el historial de tamaños medios
    size_history = analyzer.get_average_order_size_history()
    
    # Extraer datos para la visualización
    size_timestamps = list(size_history.keys())
    bid_sizes = [data['bid_avg_size'] for data in size_history.values()]
    ask_sizes = [data['ask_avg_size'] for data in size_history.values()]
    
    # Visualizar el historial de tamaños medios
    plt.figure(figsize=(12, 6))
    plt.plot(size_timestamps, bid_sizes, 'g-', label='Tamaño Medio de Compras (Bids)')
    plt.plot(size_timestamps, ask_sizes, 'r-', label='Tamaño Medio de Ventas (Asks)')
    plt.title(f'Evolución del Tamaño Medio de Órdenes para {args.symbol}')
    plt.xlabel('Tiempo')
    plt.ylabel('Tamaño Medio')
    plt.grid(True)
    plt.legend()
    plt.xticks(rotation=45)
    plt.tight_layout()
    
    # Guardar la gráfica
    plt.savefig(f'results/avg_order_size_{args.symbol}.png')
    print(f"Gráfica guardada en results/avg_order_size_{args.symbol}.png")
    
    # Calcular la relación entre tamaños de compra y venta
    size_ratio = avg_sizes['bid_avg_size'] / avg_sizes['ask_avg_size'] if avg_sizes['ask_avg_size'] > 0 else float('inf')
    print(f"\nRelación entre tamaño medio de compras y ventas: {size_ratio:.2f}")
    
    if size_ratio > 1:
        print(f"Las órdenes de compra son en promedio {size_ratio:.2f}x más grandes que las de venta")
        print("Esto puede indicar que los compradores están más convencidos o son más agresivos.")
    elif size_ratio < 1:
        print(f"Las órdenes de venta son en promedio {1/size_ratio:.2f}x más grandes que las de compra")
        print("Esto puede indicar que los vendedores están más convencidos o son más agresivos.")
    else:
        print("Los tamaños de órdenes de compra y venta son similares.")
    
    # 4. Análisis de la Profundidad del Mercado
    print("\n=== Análisis de la Profundidad del Mercado ===")
    
    # Calcular métricas de profundidad del mercado
    depth_levels = 10
    market_depth = analyzer.get_market_depth(depth_levels=depth_levels)
    
    print(f"Volumen total de órdenes de compra (bids): {market_depth['total_bid_volume']:.2f}")
    print(f"Volumen total de órdenes de venta (asks): {market_depth['total_ask_volume']:.2f}")
    print(f"Volumen total combinado: {market_depth['total_volume']:.2f}")
    
    print(f"\nMejor precio de compra (bid): {market_depth['best_bid']:.2f}")
    print(f"Mejor precio de venta (ask): {market_depth['best_ask']:.2f}")
    print(f"Spread: {market_depth['spread']:.2f} ({market_depth['spread_percentage']:.2f}%)")
    
    print(f"\nPrecio medio ponderado por volumen (VWAP) de compra: {market_depth['bid_vwap']:.2f}")
    print(f"Precio medio ponderado por volumen (VWAP) de venta: {market_depth['ask_vwap']:.2f}")
    
    print(f"\nAsimetría de profundidad: {market_depth['depth_asymmetry']:.4f}")
    print("(Un valor positivo indica mayor volumen en el lado de compra, negativo en el lado de venta)")
    
    # Calcular el historial de profundidad del mercado
    depth_history = analyzer.get_market_depth_history(depth_levels=depth_levels)
    
    # Extraer datos para la visualización
    depth_timestamps = list(depth_history.keys())
    bid_volumes = [data['total_bid_volume'] for data in depth_history.values()]
    ask_volumes = [data['total_ask_volume'] for data in depth_history.values()]
    asymmetry = [data['depth_asymmetry'] for data in depth_history.values()]
    
    # Visualizar el historial de volúmenes
    plt.figure(figsize=(12, 6))
    plt.plot(depth_timestamps, bid_volumes, 'g-', label='Volumen Total de Compras (Bids)')
    plt.plot(depth_timestamps, ask_volumes, 'r-', label='Volumen Total de Ventas (Asks)')
    plt.title(f'Evolución de la Profundidad del Mercado para {args.symbol}')
    plt.xlabel('Tiempo')
    plt.ylabel('Volumen Total')
    plt.grid(True)
    plt.legend()
    plt.xticks(rotation=45)
    plt.tight_layout()
    
    # Guardar la gráfica
    plt.savefig(f'results/market_depth_volume_{args.symbol}.png')
    print(f"Gráfica guardada en results/market_depth_volume_{args.symbol}.png")
    
    # Visualizar el historial de asimetría de profundidad
    plt.figure(figsize=(12, 6))
    plt.plot(depth_timestamps, asymmetry, 'b-', label='Asimetría de Profundidad')
    plt.axhline(y=0.0, color='r', linestyle='--', label='Equilibrio')
    plt.title(f'Evolución de la Asimetría de Profundidad para {args.symbol}')
    plt.xlabel('Tiempo')
    plt.ylabel('Asimetría (-1 a 1)')
    plt.grid(True)
    plt.legend()
    plt.xticks(rotation=45)
    plt.tight_layout()
    
    # Guardar la gráfica
    plt.savefig(f'results/market_depth_asymmetry_{args.symbol}.png')
    print(f"Gráfica guardada en results/market_depth_asymmetry_{args.symbol}.png")
    
    # Visualizar la profundidad acumulada (para el último snapshot)
    bid_levels = market_depth['bid_depth_levels']
    ask_levels = market_depth['ask_depth_levels']
    
    bid_prices = [level_data['price'] for level_data in bid_levels.values()]
    bid_cum_volumes = [level_data['cumulative_volume'] for level_data in bid_levels.values()]
    
    ask_prices = [level_data['price'] for level_data in ask_levels.values()]
    ask_cum_volumes = [level_data['cumulative_volume'] for level_data in ask_levels.values()]
    
    plt.figure(figsize=(12, 6))
    plt.step(bid_prices, bid_cum_volumes, 'g-', where='post', label='Profundidad Acumulada de Compras')
    plt.step(ask_prices, ask_cum_volumes, 'r-', where='post', label='Profundidad Acumulada de Ventas')
    plt.title(f'Profundidad Acumulada del Libro de Órdenes para {args.symbol}')
    plt.xlabel('Precio')
    plt.ylabel('Volumen Acumulado')
    plt.grid(True)
    plt.legend()
    plt.tight_layout()
    
    # Guardar la gráfica
    plt.savefig(f'results/market_depth_cumulative_{args.symbol}.png')
    print(f"Gráfica guardada en results/market_depth_cumulative_{args.symbol}.png")
    
    # 5. Análisis del Tiempo de Vida de las Órdenes
    print("\n=== Análisis del Tiempo de Vida de las Órdenes ===")
    
    # Calcular estadísticas de tiempo de vida
    order_lifetime = analyzer.get_order_lifetime()
    
    print(f"Tiempo de vida promedio de las órdenes: {order_lifetime['avg_order_lifetime_seconds']:.2f} segundos")
    print(f"Tiempo de vida mediano: {order_lifetime['median_order_lifetime_seconds']:.2f} segundos")
    print(f"Tiempo de vida máximo: {order_lifetime['max_order_lifetime_seconds']:.2f} segundos")
    print(f"Tiempo de vida mínimo: {order_lifetime['min_order_lifetime_seconds']:.2f} segundos")
    
    print(f"\nTiempo de vida promedio de órdenes de compra: {order_lifetime['bid_avg_lifetime_seconds']:.2f} segundos")
    print(f"Tiempo de vida promedio de órdenes de venta: {order_lifetime['ask_avg_lifetime_seconds']:.2f} segundos")
    
    print(f"\nTotal de órdenes analizadas: {order_lifetime['total_orders_tracked']}")
    print(f"Órdenes de compra analizadas: {order_lifetime['bid_orders_tracked']}")
    print(f"Órdenes de venta analizadas: {order_lifetime['ask_orders_tracked']}")
    
    # Convertir segundos a minutos para mejor visualización
    bid_lifetime_min = order_lifetime['bid_avg_lifetime_seconds'] / 60
    ask_lifetime_min = order_lifetime['ask_avg_lifetime_seconds'] / 60
    
    # Visualizar la comparación de tiempos de vida entre compras y ventas
    plt.figure(figsize=(10, 6))
    bars = plt.bar(['Órdenes de Compra', 'Órdenes de Venta'], 
                  [bid_lifetime_min, ask_lifetime_min],
                  color=['green', 'red'])
    
    # Añadir etiquetas con los valores
    for bar in bars:
        height = bar.get_height()
        plt.text(bar.get_x() + bar.get_width()/2., height + 0.1,
                f'{height:.2f} min', ha='center', va='bottom')
    
    plt.title(f'Tiempo de Vida Promedio de Órdenes para {args.symbol}')
    plt.ylabel('Tiempo de Vida (minutos)')
    plt.grid(axis='y', linestyle='--', alpha=0.7)
    plt.tight_layout()
    
    # Guardar la gráfica
    plt.savefig(f'results/order_lifetime_{args.symbol}.png')
    print(f"Gráfica guardada en results/order_lifetime_{args.symbol}.png")
    
    # Analizar el tiempo de vida por rango de precio
    lifetime_by_price = analyzer.get_order_lifetime_by_price_range()
    
    print("\nTiempo de vida por rango de precio:")
    
    # Extraer datos para visualización
    price_ranges = []
    avg_lifetimes = []
    bid_lifetimes = []
    ask_lifetimes = []
    
    for range_name, stats in lifetime_by_price.items():
        price_range_str = f"{stats['min_price']:.0f}-{stats['max_price']:.0f}"
        price_ranges.append(price_range_str)
        
        # Convertir a minutos para mejor visualización
        avg_lifetimes.append(stats['avg_lifetime_seconds'] / 60)
        bid_lifetimes.append(stats['bid_avg_lifetime_seconds'] / 60)
        ask_lifetimes.append(stats['ask_avg_lifetime_seconds'] / 60)
        
        print(f"Rango {price_range_str}: {stats['avg_lifetime_seconds']:.2f} segundos promedio, "
              f"{stats['total_orders']} órdenes analizadas")
    
    # Visualizar el tiempo de vida por rango de precio
    plt.figure(figsize=(12, 6))
    
    x = np.arange(len(price_ranges))
    width = 0.25
    
    plt.bar(x - width, bid_lifetimes, width, label='Órdenes de Compra', color='green', alpha=0.7)
    plt.bar(x, avg_lifetimes, width, label='Promedio', color='blue', alpha=0.7)
    plt.bar(x + width, ask_lifetimes, width, label='Órdenes de Venta', color='red', alpha=0.7)
    
    plt.xlabel('Rango de Precio')
    plt.ylabel('Tiempo de Vida (minutos)')
    plt.title(f'Tiempo de Vida de Órdenes por Rango de Precio para {args.symbol}')
    plt.xticks(x, price_ranges, rotation=45)
    plt.legend()
    plt.grid(axis='y', linestyle='--', alpha=0.7)
    plt.tight_layout()
    
    # Guardar la gráfica
    plt.savefig(f'results/order_lifetime_by_price_{args.symbol}.png')
    print(f"Gráfica guardada en results/order_lifetime_by_price_{args.symbol}.png")
    
    # Guardar todos los resultados en un archivo
    save_results_to_file(
        symbol=args.symbol,
        ratio_history=ratio_history,
        imbalance=imbalance,
        change_rate_stats=change_rate_stats,
        volatility=volatility,
        avg_order_sizes=avg_sizes,
        market_depth=market_depth,
        order_lifetime=order_lifetime,
        lifetime_by_price=lifetime_by_price
    )
    
    print("\nAnálisis completado. Revise los archivos de resultados para más detalles.")
    plt.show()


if __name__ == "__main__":
    main()
